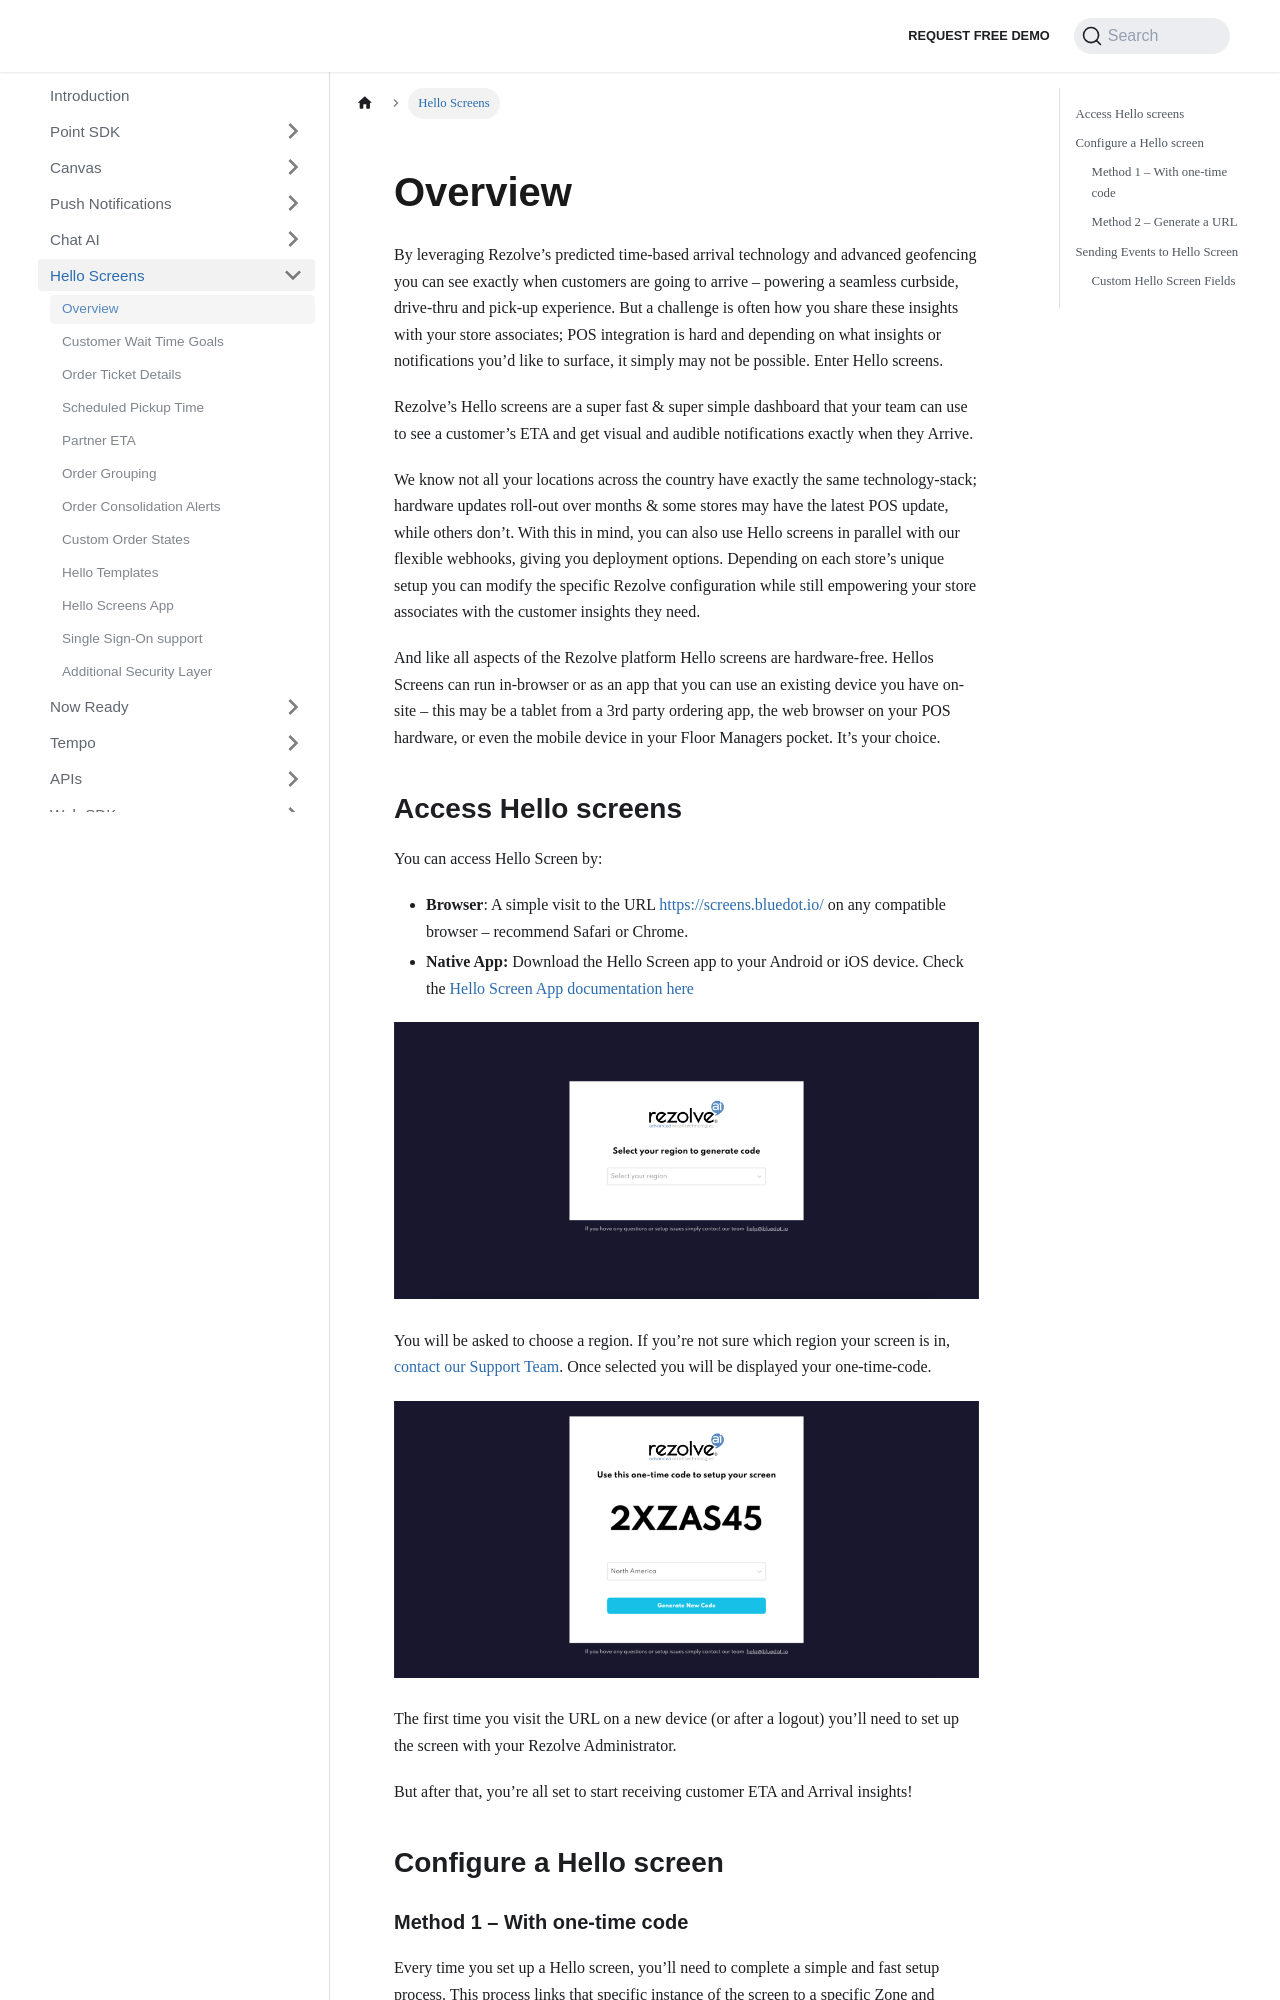

repository: Bluedot-Innovation/documentation · page: Hello Screens/Overview.html · generator: docusaurus

---
pagination_next: Hello Screens/Customer wait time goals
pagination_prev: null
---

Overview
========

By leveraging Rezolve’s predicted time-based arrival technology and advanced geofencing you can see exactly when customers are going to arrive – powering a seamless curbside, drive-thru and pick-up experience. But a challenge is often how you share these insights with your store associates; POS integration is hard and depending on what insights or notifications you’d like to surface, it simply may not be possible. Enter Hello screens.

Rezolve’s Hello screens are a super fast & super simple dashboard that your team can use to see a customer’s ETA and get visual and audible notifications exactly when they Arrive.

We know not all your locations across the country have exactly the same technology-stack; hardware updates roll-out over months & some stores may have the latest POS update, while others don’t. With this in mind, you can also use Hello screens in parallel with our flexible webhooks, giving you deployment options. Depending on each store’s unique setup you can modify the specific Rezolve configuration while still empowering your store associates with the customer insights they need.

And like all aspects of the Rezolve platform Hello screens are hardware-free. Hellos Screens can run in-browser or as an app that you can use an existing device you have on-site – this may be a tablet from a 3rd party ordering app, the web browser on your POS hardware, or even the mobile device in your Floor Managers pocket. It’s your choice.
